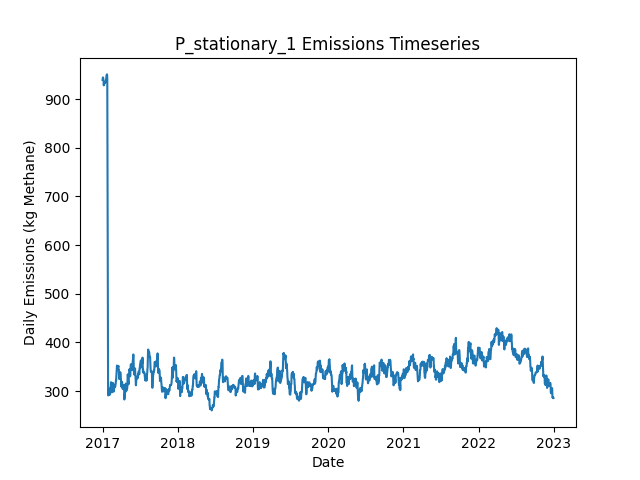

The table this chart was drawn from, first rows:
Date, Daily Emissions (Kg Methane), Daily Mitigable Emissions (Kg Methane), Daily Non-Mitigable Emissions (Kg Methan…, Daily Cost ($), Active Leaks, New Leaks, Leaks Repaired, Leaks Naturally Repaired, Leaks Tagged, Daily Repair Cost ($), Daily Natural Repair Cost ($), stationary Deployment Cost ($), stationary Sites flagged for Follow-Up, stationary Leaks tagged for repair, stationary Sites Visited, stationary Travel Time (Minutes), stationary Survey Time (Minutes), OGI_FU Deployment Cost ($), OGI_FU Sites flagged for Follow-Up, OGI_FU Leaks tagged for repair, OGI_FU Sites Visited, OGI_FU Travel Time (Minutes), OGI_FU Survey Time (Minutes)
2017-01-01, 939.2, 690.9, 248.3, 6030, 369, 374, 0, 4, 0.00000, 0.00000, 800, 6030, 0, , 10, 0, 0, 0.00000, , 0, 0, 0, 0
2017-01-02, 942.8, 692.5, 250.3, 30, 371, 2, 0, 0, 0.00000, 0.00000, 0.00000, 30, 0, , 10, 0, 0, 0.00000, , 0, 0, 0, 0
2017-01-03, 944.3, 694, 250.3, 30, 372, 1, 0, 0, 0.00000, 0.00000, 0.00000, 30, 0, , 10, 0, 0, 0.00000, , 0, 0, 0, 0
2017-01-04, 943.9, 694, 249.9, 30, 371, 0, 0, 0, 0.00000, 0.00000, 0.00000, 30, 0, , 10, 0, 0, 0.00000, , 0, 0, 0, 0
2017-01-05, 939.9, 689.6, 250.3, 30, 371, 2, 0, 2, 0.00000, 0.00000, 400, 30, 0, , 10, 0, 0, 0.00000, , 0, 0, 0, 0
2017-01-06, 937, 686.7, 250.3, 30, 369, 1, 0, 3, 0.00000, 0.00000, 600, 30, 0, , 10, 0, 0, 0.00000, , 0, 0, 0, 0
2017-01-07, 928, 686.7, 241.4, 30, 368, 0, 0, 0, 0.00000, 0.00000, 0.00000, 30, 0, , 10, 0, 0, 0.00000, , 0, 0, 0, 0
2017-01-08, 932.3, 691.1, 241.1, 30, 368, 1, 0, 0, 0.00000, 0.00000, 0.00000, 30, 0, , 10, 0, 0, 0.00000, , 0, 0, 0, 0
2017-01-09, 932.3, 691.1, 241.1, 30, 368, 0, 0, 0, 0.00000, 0.00000, 0.00000, 30, 0, , 10, 0, 0, 0.00000, , 0, 0, 0, 0
2017-01-10, 934.2, 691.1, 243.1, 1030, 369, 1, 0, 0, 58, 0.00000, 0.00000, 30, 10, , 10, 0, 0, 1000, , 58, 3, 120, 360
2017-01-11, 933.8, 690.7, 243.1, 1030, 368, 0, 0, 1, 71, 0.00000, 200, 30, 0, , 10, 0, 0, 1000, , 71, 3, 120, 360
2017-01-12, 931.8, 690.7, 241.1, 1030, 367, 0, 0, 0, 65, 0.00000, 0.00000, 30, 0, , 10, 0, 0, 1000, , 65, 3, 120, 360
2017-01-13, 935.4, 692.5, 242.9, 530, 369, 3, 0, 0, 26, 0.00000, 0.00000, 30, 0, , 10, 0, 0, 500, , 26, 1, 30, 120
2017-01-14, 935.4, 692.5, 242.9, 30, 369, 0, 0, 0, 0.00000, 0.00000, 0.00000, 30, 0, , 10, 0, 0, 0.00000, , 0, 0, 0, 0
2017-01-15, 935.4, 692.5, 242.9, 30, 369, 0, 0, 0, 0.00000, 0.00000, 0.00000, 30, 0, , 10, 0, 0, 0.00000, , 0, 0, 0, 0
2017-01-16, 934.9, 692.5, 242.4, 30, 368, 0, 0, 0, 0.00000, 0.00000, 0.00000, 30, 0, , 10, 0, 0, 0.00000, , 0, 0, 0, 0
2017-01-17, 937.6, 695.2, 242.4, 30, 369, 1, 0, 0, 0.00000, 0.00000, 0.00000, 30, 0, , 10, 0, 0, 0.00000, , 0, 0, 0, 0
2017-01-18, 941.6, 699.4, 242.2, 30, 370, 2, 0, 0, 0.00000, 0.00000, 0.00000, 30, 0, , 10, 0, 0, 0.00000, , 0, 0, 0, 0
2017-01-19, 941.8, 699.6, 242.2, 1030, 371, 1, 0, 0, 67, 0.00000, 0.00000, 30, 10, , 10, 0, 0, 1000, , 67, 3, 120, 360
2017-01-20, 947.6, 705.4, 242.2, 1030, 371, 1, 0, 1, 65, 0.00000, 200, 30, 0, , 10, 0, 0, 1000, , 65, 3, 120, 360
2017-01-21, 947.9, 705.7, 242.2, 1030, 372, 1, 0, 0, 71, 0.00000, 0.00000, 30, 0, , 10, 0, 0, 1000, , 71, 3, 120, 360
2017-01-22, 950.6, 708.3, 242.2, 530, 373, 1, 0, 0, 22, 0.00000, 0.00000, 30, 0, , 10, 0, 0, 500, , 22, 1, 30, 120
2017-01-23, 950.6, 708.3, 242.2, 30, 373, 0, 0, 0, 0.00000, 0.00000, 0.00000, 30, 0, , 10, 0, 0, 0.00000, , 0, 0, 0, 0
2017-01-24, 942.1, 708.3, 233.7, 30, 374, 2, 0, 0, 0.00000, 0.00000, 0.00000, 30, 0, , 10, 0, 0, 0.00000, , 0, 0, 0, 0
2017-01-25, 762.9, 529.1, 233.7, 10030, 326, 2, 50, 0, 0.00000, 10000, 0.00000, 30, 0, , 10, 0, 0, 0.00000, , 0, 0, 0, 0
2017-01-26, 555, 321.3, 233.7, 12630, 263, 1, 63, 1, 0.00000, 12600, 200, 30, 0, , 10, 0, 0, 0.00000, , 0, 0, 0, 0
2017-01-27, 350.4, 116.6, 233.7, 11830, 204, 0, 59, 0, 0.00000, 11800, 0.00000, 30, 0, , 10, 0, 0, 0.00000, , 0, 0, 0, 0
2017-01-28, 291.4, 57.65, 233.7, 6430, 179, 2, 27, 0, 12, 5400, 0.00000, 30, 10, , 10, 0, 0, 1000, , 12, 3, 120, 360
2017-01-29, 291.4, 57.65, 233.7, 1030, 179, 0, 0, 0, 18, 0.00000, 0.00000, 30, 0, , 10, 0, 0, 1000, , 18, 3, 120, 360
2017-01-30, 292.1, 60.33, 231.8, 1030, 179, 1, 0, 0, 12, 0.00000, 0.00000, 30, 0, , 10, 0, 0, 1000, , 12, 3, 120, 360
2017-01-31, 299, 66.59, 232.4, 530, 181, 3, 0, 0, 4, 0.00000, 0.00000, 30, 0, , 10, 0, 0, 500, , 4, 1, 30, 120
2017-02-01, 303.5, 71.06, 232.4, 30, 182, 1, 0, 0, 0.00000, 0.00000, 0.00000, 30, 0, , 10, 0, 0, 0.00000, , 0, 0, 0, 0
2017-02-02, 303.5, 71.06, 232.4, 30, 182, 0, 0, 0, 0.00000, 0.00000, 0.00000, 30, 0, , 10, 0, 0, 0.00000, , 0, 0, 0, 0
2017-02-03, 299.5, 67.03, 232.4, 430, 181, 1, 2, 0, 0.00000, 400, 0.00000, 30, 0, , 10, 0, 0, 0.00000, , 0, 0, 0, 0
2017-02-04, 297.5, 67.03, 230.5, 230, 180, 1, 1, 0, 0.00000, 200, 0.00000, 30, 0, , 10, 0, 0, 0.00000, , 0, 0, 0, 0
2017-02-05, 292.6, 62.12, 230.5, 430, 179, 1, 2, 0, 0.00000, 400, 0.00000, 30, 0, , 10, 0, 0, 0.00000, , 0, 0, 0, 0
2017-02-06, 305.1, 74.63, 230.5, 1030, 182, 3, 0, 0, 11, 0.00000, 0.00000, 30, 10, , 10, 0, 0, 1000, , 11, 3, 120, 360
2017-02-07, 305.8, 77.31, 228.5, 1030, 182, 1, 0, 0, 15, 0.00000, 0.00000, 30, 0, , 10, 0, 0, 1000, , 15, 3, 120, 360
2017-02-08, 305.8, 77.31, 228.5, 1030, 182, 0, 0, 0, 16, 0.00000, 0.00000, 30, 0, , 10, 0, 0, 1000, , 16, 3, 120, 360
2017-02-09, 305.8, 77.31, 228.5, 530, 182, 0, 0, 0, 7, 0.00000, 0.00000, 30, 0, , 10, 0, 0, 500, , 7, 1, 30, 120
2017-02-10, 310, 81.56, 228.5, 30, 182, 1, 0, 1, 0.00000, 0.00000, 200, 30, 0, , 10, 0, 0, 0.00000, , 0, 0, 0, 0
2017-02-11, 318.3, 89.83, 228.5, 30, 183, 1, 0, 0, 0.00000, 0.00000, 0.00000, 30, 0, , 10, 0, 0, 0.00000, , 0, 0, 0, 0
2017-02-12, 318.1, 89.6, 228.5, 30, 182, 0, 0, 1, 0.00000, 0.00000, 200, 30, 0, , 10, 0, 0, 0.00000, , 0, 0, 0, 0
2017-02-13, 297.5, 69.05, 228.5, 1230, 176, 0, 6, 0, 0.00000, 1200, 0.00000, 30, 0, , 10, 0, 0, 0.00000, , 0, 0, 0, 0
2017-02-14, 297.5, 69.05, 228.5, 230, 176, 1, 1, 0, 0.00000, 200, 0.00000, 30, 0, , 10, 0, 0, 0.00000, , 0, 0, 0, 0
2017-02-15, 297.5, 68.6, 228.9, 1030, 176, 1, 0, 1, 13, 0.00000, 200, 30, 10, , 10, 0, 0, 1000, , 13, 3, 120, 360
2017-02-16, 301.8, 72.84, 228.9, 1030, 176, 1, 0, 1, 17, 0.00000, 200, 30, 0, , 10, 0, 0, 1000, , 17, 3, 120, 360
2017-02-17, 312, 72.84, 239.2, 1030, 178, 2, 0, 0, 11, 0.00000, 0.00000, 30, 0, , 10, 0, 0, 1000, , 11, 3, 120, 360
2017-02-18, 312.2, 73.07, 239.2, 530, 179, 1, 0, 0, 5, 0.00000, 0.00000, 30, 0, , 10, 0, 0, 500, , 5, 1, 30, 120
2017-02-19, 314.4, 72.84, 241.6, 30, 180, 2, 0, 1, 0.00000, 0.00000, 200, 30, 0, , 10, 0, 0, 0.00000, , 0, 0, 0, 0
2017-02-20, 317.1, 75.53, 241.6, 30, 181, 1, 0, 0, 0.00000, 0.00000, 0.00000, 30, 0, , 10, 0, 0, 0.00000, , 0, 0, 0, 0
2017-02-21, 310.6, 69.27, 241.4, 230, 178, 0, 1, 1, 0.00000, 200, 200, 30, 0, , 10, 0, 0, 0.00000, , 0, 0, 0, 0
2017-02-22, 308.8, 59.44, 249.4, 630, 175, 1, 3, 0, 0.00000, 600, 0.00000, 30, 0, , 10, 0, 0, 0.00000, , 0, 0, 0, 0
2017-02-23, 299, 49.61, 249.4, 630, 173, 1, 3, 0, 0.00000, 600, 0.00000, 30, 0, , 10, 0, 0, 0.00000, , 0, 0, 0, 0
2017-02-24, 299, 49.61, 249.4, 1230, 173, 1, 1, 0, 13, 200, 0.00000, 30, 10, , 10, 0, 0, 1000, , 13, 3, 120, 360
2017-02-25, 301.5, 52.06, 249.4, 1030, 173, 1, 0, 1, 14, 0.00000, 200, 30, 0, , 10, 0, 0, 1000, , 14, 3, 120, 360
2017-02-26, 302.8, 51.39, 251.4, 1030, 172, 1, 0, 2, 14, 0.00000, 400, 30, 0, , 10, 0, 0, 1000, , 14, 3, 120, 360
2017-02-27, 310.6, 59.21, 251.4, 530, 174, 3, 0, 1, 4, 0.00000, 200, 30, 0, , 10, 0, 0, 500, , 4, 1, 30, 120
2017-02-28, 313.3, 61.9, 251.4, 30, 175, 1, 0, 0, 0.00000, 0.00000, 0.00000, 30, 0, , 10, 0, 0, 0.00000, , 0, 0, 0, 0
2017-03-01, 313.3, 61.9, 251.4, 30, 175, 0, 0, 0, 0.00000, 0.00000, 0.00000, 30, 0, , 10, 0, 0, 0.00000, , 0, 0, 0, 0
... 2,131 more rows
